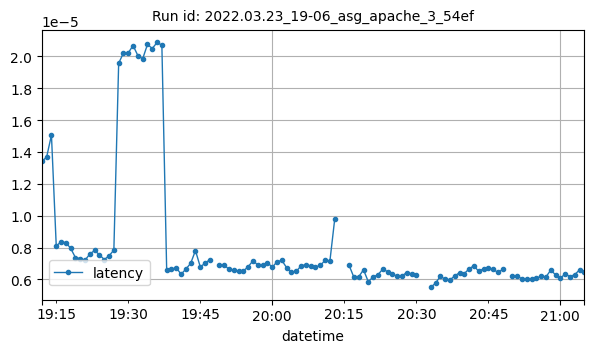

Source data for this figure (header and first rows):
datetime, latency
2022-03-23T19:12:00Z, 1.3407593927679108e-05
2022-03-23T19:13:00Z, 1.3684755201213849e-05
2022-03-23T19:14:00Z, 1.5064163972403257e-05
2022-03-23T19:15:00Z, 8.100318530249217e-06
2022-03-23T19:16:00Z, 8.362257976954568e-06
2022-03-23T19:17:00Z, 8.311941309087025e-06
2022-03-23T19:18:00Z, 7.954137078646955e-06
2022-03-23T19:19:00Z, 7.37009885921403e-06
2022-03-23T19:20:00Z, 7.3058246596017536e-06
2022-03-23T19:21:00Z, 7.209055273844183e-06
2022-03-23T19:22:00Z, 7.5950782169358e-06
2022-03-23T19:23:00Z, 7.820059863021876e-06
2022-03-23T19:24:00Z, 7.542263819945769e-06
2022-03-23T19:25:00Z, 7.250115896866925e-06
2022-03-23T19:26:00Z, 7.477467632605774e-06
2022-03-23T19:27:00Z, 7.844673154912193e-06
2022-03-23T19:28:00Z, 1.9565606728578226e-05
2022-03-23T19:29:00Z, 2.022024548134036e-05
2022-03-23T19:30:00Z, 2.022336302721867e-05
2022-03-23T19:31:00Z, 2.068252853475721e-05
2022-03-23T19:32:00Z, 2.0055886792907177e-05
2022-03-23T19:33:00Z, 1.984695166722059e-05
2022-03-23T19:34:00Z, 2.0752231687928703e-05
2022-03-23T19:35:00Z, 2.049737143496008e-05
2022-03-23T19:36:00Z, 2.087582566380091e-05
2022-03-23T19:37:00Z, 2.070625927129797e-05
2022-03-23T19:38:00Z, 6.608678280339086e-06
2022-03-23T19:39:00Z, 6.6466311168109034e-06
2022-03-23T19:40:00Z, 6.738716622739927e-06
2022-03-23T19:41:00Z, 6.3232079593970954e-06
2022-03-23T19:42:00Z, 6.648899044235779e-06
2022-03-23T19:43:00Z, 7.010517203223565e-06
2022-03-23T19:44:00Z, 7.812782043475994e-06
2022-03-23T19:45:00Z, 6.786752862212767e-06
2022-03-23T19:46:00Z, 7.017390131422208e-06
2022-03-23T19:47:00Z, 7.247616083695056e-06
2022-03-23T19:49:00Z, 6.895485825425997e-06
2022-03-23T19:50:00Z, 6.90293222777406e-06
2022-03-23T19:51:00Z, 6.626856128479509e-06
2022-03-23T19:52:00Z, 6.586072876548366e-06
2022-03-23T19:53:00Z, 6.502832103987273e-06
2022-03-23T19:54:00Z, 6.53679946373249e-06
2022-03-23T19:55:00Z, 6.807954300499431e-06
2022-03-23T19:56:00Z, 7.178723984696353e-06
2022-03-23T19:57:00Z, 6.8942798277935386e-06
2022-03-23T19:58:00Z, 6.901584658448069e-06
2022-03-23T19:59:00Z, 7.060626844399415e-06
2022-03-23T20:00:00Z, 6.761747781150507e-06
2022-03-23T20:01:00Z, 7.116175112954484e-06
2022-03-23T20:02:00Z, 7.191528789297813e-06
2022-03-23T20:03:00Z, 6.729920476717866e-06
2022-03-23T20:04:00Z, 6.469571226354492e-06
2022-03-23T20:05:00Z, 6.5019118770938345e-06
2022-03-23T20:06:00Z, 6.857990524831709e-06
2022-03-23T20:07:00Z, 6.919326875495445e-06
2022-03-23T20:08:00Z, 6.843652881805187e-06
2022-03-23T20:09:00Z, 6.777520866507879e-06
2022-03-23T20:10:00Z, 6.878292410102832e-06
2022-03-23T20:11:00Z, 7.19796619033112e-06
2022-03-23T20:12:00Z, 7.152197064836659e-06
... 48 more rows
